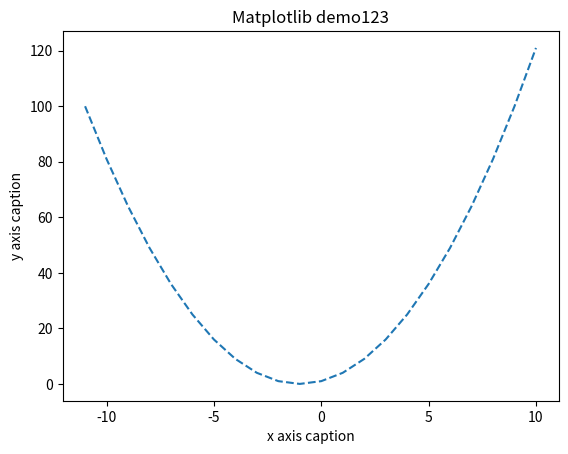

This chart was generated by the following Python code:
import numpy as np
from matplotlib import pyplot as plt1
from matplotlib import pyplot as plt2

x = np.arange(-11, 11)
y = x ** 2 + 2 * x + 1
plt1.title("Matplotlib demo123")
plt1.xlabel("x axis caption")
plt1.ylabel("y axis caption")
plt1.plot(x, y,'--')
plt1.show()

